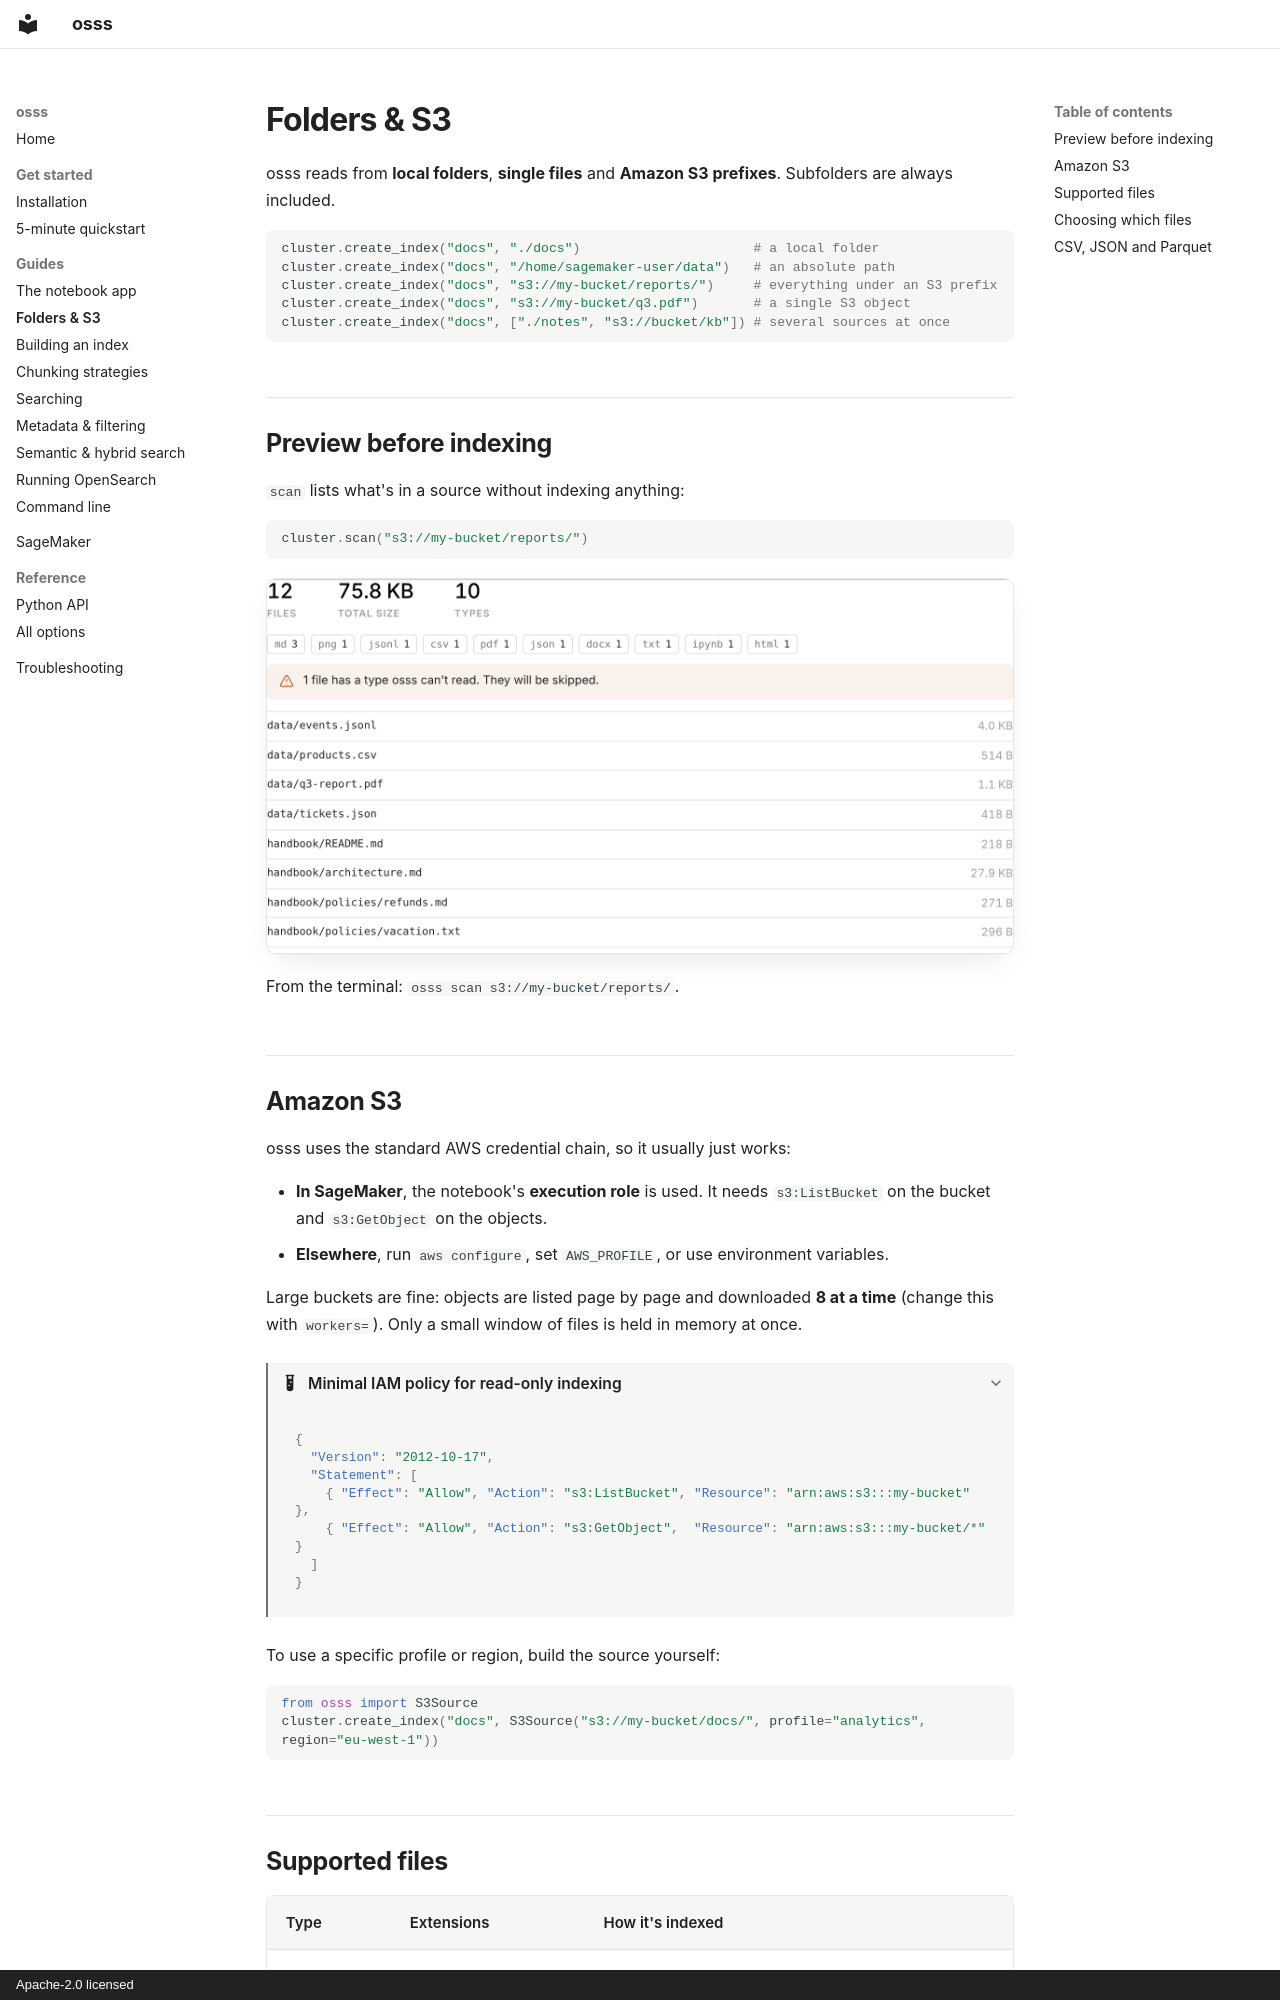

repository: utkarsh5026/osss · page: guide/sources/index.html · generator: mkdocs · copyright: Apache-2.0 licensed

# Folders & S3

osss reads from **local folders**, **single files** and **Amazon S3 prefixes**. Subfolders are always included.

```python
cluster.create_index("docs", "./docs")                      # a local folder
cluster.create_index("docs", "/home/sagemaker-user/data")   # an absolute path
cluster.create_index("docs", "s3://my-bucket/reports/")     # everything under an S3 prefix
cluster.create_index("docs", "s3://my-bucket/q3.pdf")       # a single S3 object
cluster.create_index("docs", ["./notes", "s3://bucket/kb"]) # several sources at once
```

## Preview before indexing

`scan` lists what's in a source without indexing anything:

```python
cluster.scan("s3://my-bucket/reports/")
```

![Scan output](../images/cell-scan.png){ .shot }

From the terminal: `osss scan s3://my-bucket/reports/`.

## Amazon S3

osss uses the standard AWS credential chain, so it usually just works:

- **In SageMaker**, the notebook's **execution role** is used. It needs `s3:ListBucket` on the bucket and `s3:GetObject` on the objects.
- **Elsewhere**, run `aws configure`, set `AWS_PROFILE`, or use environment variables.

Large buckets are fine: objects are listed page by page and downloaded **8 at a time** (change this with `workers=`). Only a small window of files is held in memory at once.

??? example "Minimal IAM policy for read-only indexing"
    ```json
    {
      "Version": "2012-10-17",
      "Statement": [
        { "Effect": "Allow", "Action": "s3:ListBucket", "Resource": "arn:aws:s3:::my-bucket" },
        { "Effect": "Allow", "Action": "s3:GetObject",  "Resource": "arn:aws:s3:::my-bucket/*" }
      ]
    }
    ```

To use a specific profile or region, build the source yourself:

```python
from osss import S3Source
cluster.create_index("docs", S3Source("s3://my-bucket/docs/", profile="analytics", region="eu-west-1"))
```
